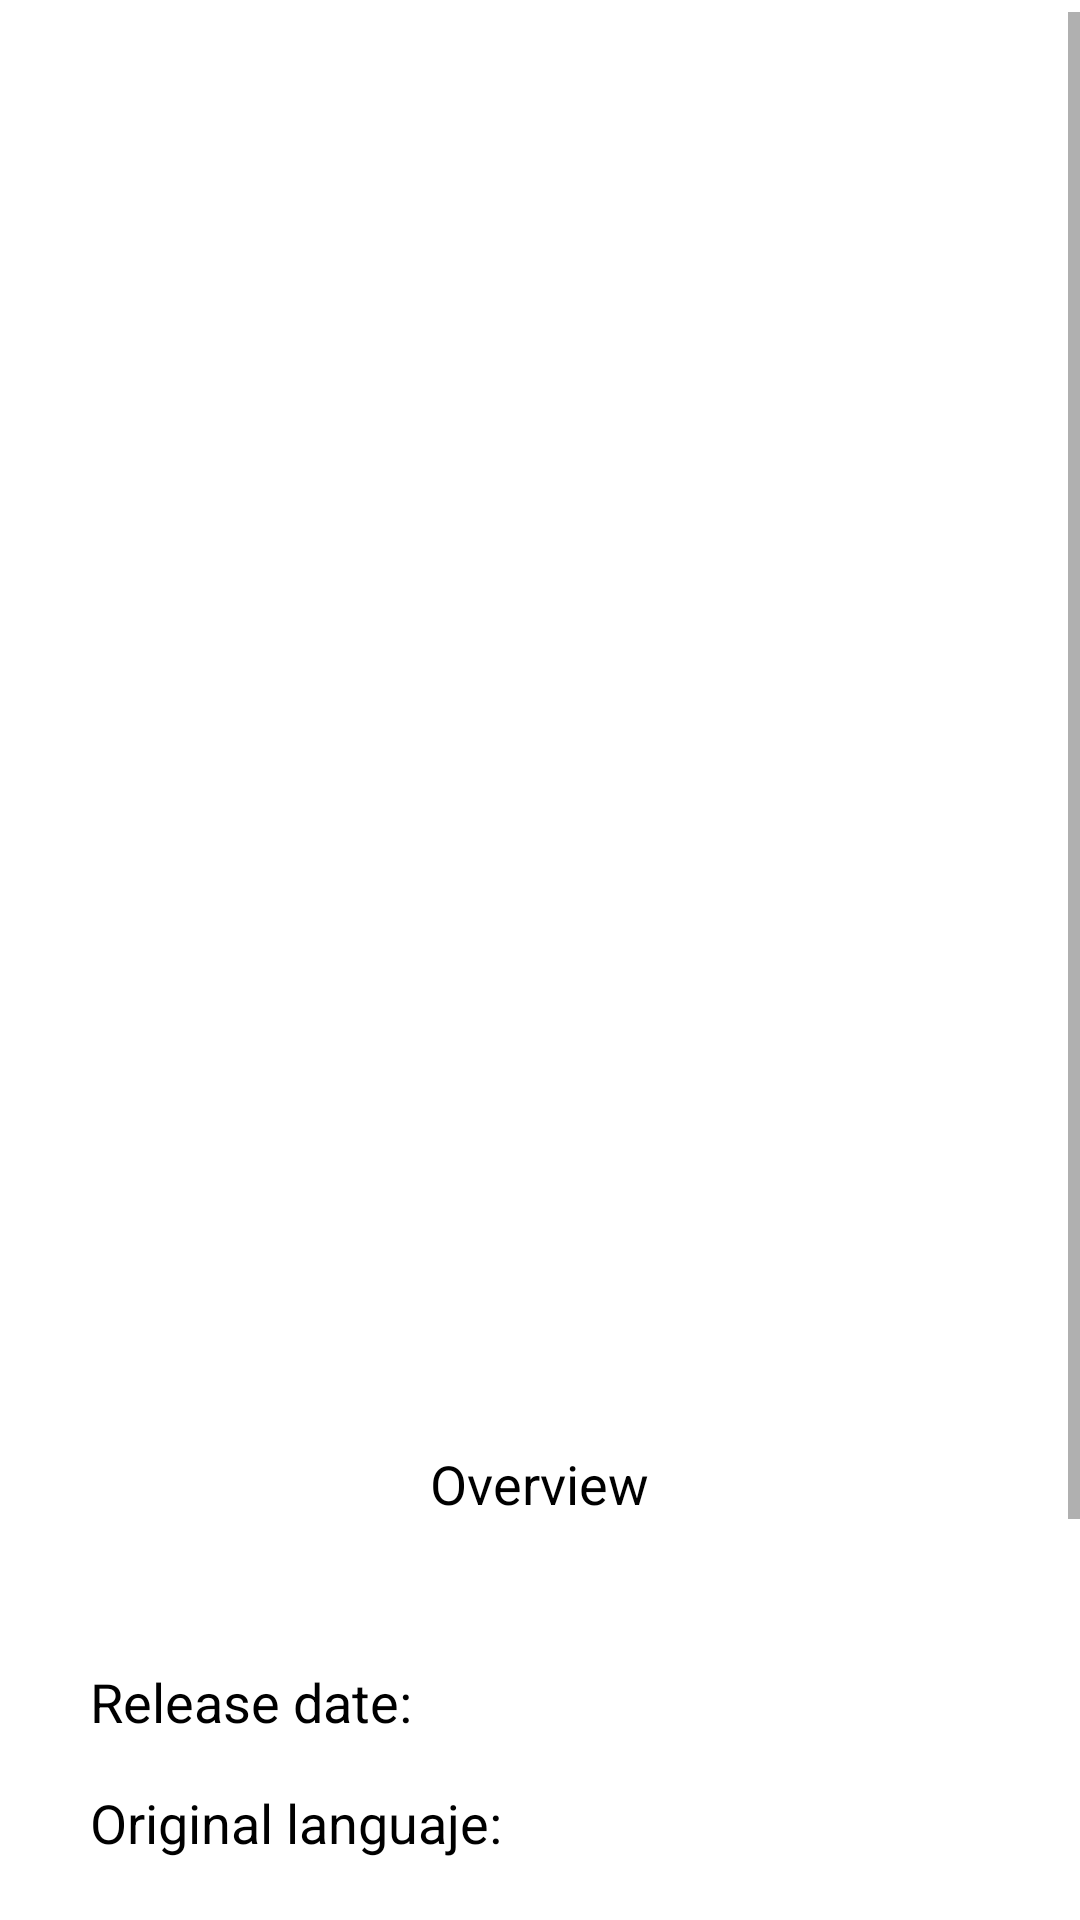

Produce the Android XML layout that renders to this screen, including the resource entries it uses.
<!-- AndroidManifest.xml: application theme Theme.PelisFavorites -->
<!-- res/layout/activity_film.xml -->
<?xml version="1.0" encoding="utf-8"?>
<androidx.constraintlayout.widget.ConstraintLayout xmlns:android="http://schemas.android.com/apk/res/android"
    xmlns:app="http://schemas.android.com/apk/res-auto"
    xmlns:tools="http://schemas.android.com/tools"
    android:layout_width="match_parent"
    android:layout_height="match_parent"
    tools:context=".FilmActivity">

    <com.google.android.material.progressindicator.LinearProgressIndicator
        android:id="@+id/loadingIndicator"
        android:layout_width="match_parent"
        android:layout_height="wrap_content"
        android:layout_above="@id/scrollView"
        android:indeterminate="true"
        android:visibility="gone"
        app:layout_constraintEnd_toEndOf="parent"
        app:layout_constraintStart_toStartOf="parent"
        app:layout_constraintTop_toTopOf="parent" />

    <ScrollView
        android:id="@+id/scrollView"
        android:layout_width="match_parent"
        android:layout_height="match_parent"
        android:layout_marginTop="4dp"
        app:layout_constraintTop_toBottomOf="@+id/loadingIndicator"
        tools:layout_editor_absoluteX="0dp">

        <androidx.constraintlayout.widget.ConstraintLayout
            android:layout_width="match_parent"
            android:layout_height="wrap_content"
            android:paddingBottom="16dp">

            <TextView
                android:id="@+id/tvTitle"
                android:layout_width="0dp"
                android:layout_height="wrap_content"
                android:layout_marginTop="16dp"
                android:fontFamily="@font/alfa_slab_one"
                android:gravity="center"
                android:textSize="34sp"
                app:layout_constraintEnd_toStartOf="@+id/guideline2"
                app:layout_constraintStart_toStartOf="@+id/guideline"
                app:layout_constraintTop_toTopOf="parent" />

            <ImageView
                android:id="@+id/ivPost"
                android:layout_width="0dp"
                android:layout_height="409dp"
                android:contentDescription="@string/image_post_film"
                app:layout_constraintEnd_toEndOf="parent"
                app:layout_constraintStart_toStartOf="parent"
                app:layout_constraintTop_toBottomOf="@+id/tvTitle"
                tools:srcCompat="@tools:sample/avatars" />

            <ImageButton
                android:id="@+id/btnFavorite"
                android:layout_width="32dp"
                android:layout_height="32dp"
                android:layout_above="@id/ivPost"
                android:layout_marginTop="8dp"
                android:layout_marginEnd="8dp"
                android:backgroundTint="#00FFFFFF"
                android:contentDescription="@string/favorite"
                app:layout_constraintEnd_toEndOf="parent"
                app:layout_constraintTop_toTopOf="@+id/ivPost"
                app:srcCompat="@drawable/ic_outline_favorite_border_24" />

            <TextView
                android:id="@+id/tvDescriptionTitle"
                style="@style/titleInfoFilm"
                android:layout_width="wrap_content"
                android:layout_height="wrap_content"
                android:layout_marginTop="8dp"
                android:text="@string/overview"
                app:layout_constraintEnd_toEndOf="parent"
                app:layout_constraintStart_toStartOf="parent"
                app:layout_constraintTop_toBottomOf="@+id/ivPost" />

            <TextView
                android:id="@+id/tvDescription"
                style="@style/infoFilm"
                android:layout_width="0dp"
                android:layout_height="wrap_content"
                android:layout_marginTop="8dp"
                android:gravity="center"
                app:layout_constraintEnd_toStartOf="@+id/guideline2"
                app:layout_constraintStart_toStartOf="@+id/guideline"
                app:layout_constraintTop_toBottomOf="@+id/tvDescriptionTitle" />

            <TextView
                android:id="@+id/tvDataTitle"
                style="@style/titleInfoFilm"
                android:layout_width="wrap_content"
                android:layout_height="wrap_content"
                android:text="@string/release_date"
                app:layout_constraintBottom_toBottomOf="@+id/tvData"
                app:layout_constraintStart_toStartOf="@+id/guideline"
                app:layout_constraintTop_toTopOf="@+id/tvData" />

            <TextView
                android:id="@+id/tvData"
                style="@style/infoFilm"
                android:layout_width="0dp"
                android:layout_height="wrap_content"
                app:layout_constraintEnd_toStartOf="@+id/guideline2"
                app:layout_constraintStart_toEndOf="@+id/tvDataTitle"
                app:layout_constraintTop_toBottomOf="@+id/tvDescription" />

            <TextView
                android:id="@+id/tvLanguajeTitle"
                style="@style/titleInfoFilm"
                android:layout_width="wrap_content"
                android:layout_height="wrap_content"
                android:text="@string/original_languaje"
                app:layout_constraintBottom_toBottomOf="@+id/tvLanguaje"
                app:layout_constraintStart_toStartOf="@+id/guideline"
                app:layout_constraintTop_toTopOf="@+id/tvLanguaje" />

            <TextView
                android:id="@+id/tvLanguaje"
                style="@style/infoFilm"
                android:layout_width="0dp"
                android:layout_height="wrap_content"
                app:layout_constraintEnd_toStartOf="@+id/guideline2"
                app:layout_constraintStart_toEndOf="@+id/tvLanguajeTitle"
                app:layout_constraintTop_toBottomOf="@+id/tvData" />

            <TextView
                android:id="@+id/tvAdultTitle"
                style="@style/titleInfoFilm"
                android:layout_width="wrap_content"
                android:layout_height="wrap_content"
                android:text="@string/adult"
                app:layout_constraintBottom_toBottomOf="@+id/cbAdult"
                app:layout_constraintStart_toStartOf="@+id/guideline"
                app:layout_constraintTop_toTopOf="@+id/cbAdult" />

            <CheckBox
                android:id="@+id/cbAdult"
                android:layout_width="25dp"
                android:layout_height="25dp"
                android:layout_marginStart="8dp"
                android:layout_marginTop="16dp"
                android:checked="true"
                android:clickable="false"
                android:scaleX="0.9"
                android:scaleY="0.9"
                app:layout_constraintStart_toEndOf="@+id/tvAdultTitle"
                app:layout_constraintTop_toBottomOf="@+id/tvLanguaje" />

            <androidx.constraintlayout.widget.Guideline
                android:id="@+id/guideline"
                android:layout_width="wrap_content"
                android:layout_height="wrap_content"
                android:orientation="vertical"
                app:layout_constraintGuide_begin="30dp" />

            <androidx.constraintlayout.widget.Guideline
                android:id="@+id/guideline2"
                android:layout_width="wrap_content"
                android:layout_height="wrap_content"
                android:orientation="vertical"
                app:layout_constraintGuide_end="30dp" />

            <TextView
                android:id="@+id/tvPopularityTitle"
                style="@style/titleInfoFilm"
                android:layout_width="wrap_content"
                android:layout_height="wrap_content"
                android:text="@string/popularity"
                app:layout_constraintBottom_toBottomOf="@+id/tvPopularity"
                app:layout_constraintStart_toStartOf="@+id/guideline"
                app:layout_constraintTop_toTopOf="@+id/tvPopularity" />

            <TextView
                android:id="@+id/tvPopularity"
                style="@style/infoFilm"
                android:layout_width="0dp"
                android:layout_height="wrap_content"
                app:layout_constraintEnd_toStartOf="@+id/guideline2"
                app:layout_constraintStart_toEndOf="@+id/tvPopularityTitle"
                app:layout_constraintTop_toBottomOf="@+id/cbAdult" />

            <RatingBar
                android:id="@+id/rbScore"
                style="@style/Widget.AppCompat.RatingBar.Indicator"
                android:layout_width="wrap_content"
                android:layout_height="wrap_content"
                android:layout_marginTop="16dp"
                android:backgroundTint="@color/textColor"
                android:isIndicator="false"
                android:numStars="10"
                android:rating="0"
                android:stepSize="1"
                app:layout_constraintEnd_toStartOf="@+id/guideline2"
                app:layout_constraintStart_toStartOf="@+id/guideline"
                app:layout_constraintTop_toBottomOf="@+id/tvScoreTitle" />

            <TextView
                android:id="@+id/tvScoreTitle"
                style="@style/titleInfoFilm"
                android:layout_width="wrap_content"
                android:layout_height="wrap_content"
                android:layout_marginTop="16dp"
                android:text="Score"
                app:layout_constraintEnd_toStartOf="@+id/guideline2"
                app:layout_constraintStart_toStartOf="@+id/guideline"
                app:layout_constraintTop_toBottomOf="@+id/tvPopularity" />

        </androidx.constraintlayout.widget.ConstraintLayout>
    </ScrollView>

</androidx.constraintlayout.widget.ConstraintLayout>
<!-- resources referenced by this layout -->
<resources>
  <color name="textColor">@color/black</color>
  <string name="adult">Adult:</string>
  <string name="favorite">Favorite</string>
  <string name="image_post_film">Image Post Film</string>
  <string name="original_languaje">Original languaje:</string>
  <string name="overview">Overview</string>
  <string name="popularity">Popularity:</string>
  <string name="release_date">Release date:</string>
  <style name="infoFilm" parent="Widget.MaterialComponents.TextView">
  
          <item name="android:layout_marginTop">16dp</item>
          <item name="android:layout_marginLeft">8dp</item>
  
          <item name="android:textSize">18sp</item>
  
          <item name="android:textColor">@color/textColor</item>
  
      </style>
  <style name="titleInfoFilm" parent="Widget.MaterialComponents.TextView">
  
          <item name="android:textSize">18sp</item>
          <item name="android:textColor">@color/textColor</item>
  
      </style>
  <style name="Theme.PelisFavorites" parent="Theme.MaterialComponents.DayNight.DarkActionBar">
          
          <item name="colorPrimary">@color/purple_500</item>
          <item name="colorPrimaryVariant">@color/purple_700</item>
          <item name="colorOnPrimary">@color/white</item>
          
          <item name="colorSecondary">@color/teal_200</item>
          <item name="colorSecondaryVariant">@color/teal_700</item>
          <item name="colorOnSecondary">@color/black</item>
          
          <item name="android:statusBarColor">?attr/colorPrimaryVariant</item>
          
      </style>
  <color name="black">#FF000000</color>
  <color name="purple_500">#FF6200EE</color>
  <color name="purple_700">#FF3700B3</color>
  <color name="white">#FFFFFFFF</color>
  <color name="teal_200">#FF03DAC5</color>
  <color name="teal_700">#FF018786</color>
</resources>
